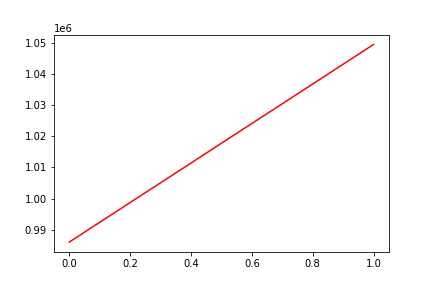

Values plotted in this chart, from the file beside it:
, date, assets
0, 0, 986000
1, 20190215, 1049542
